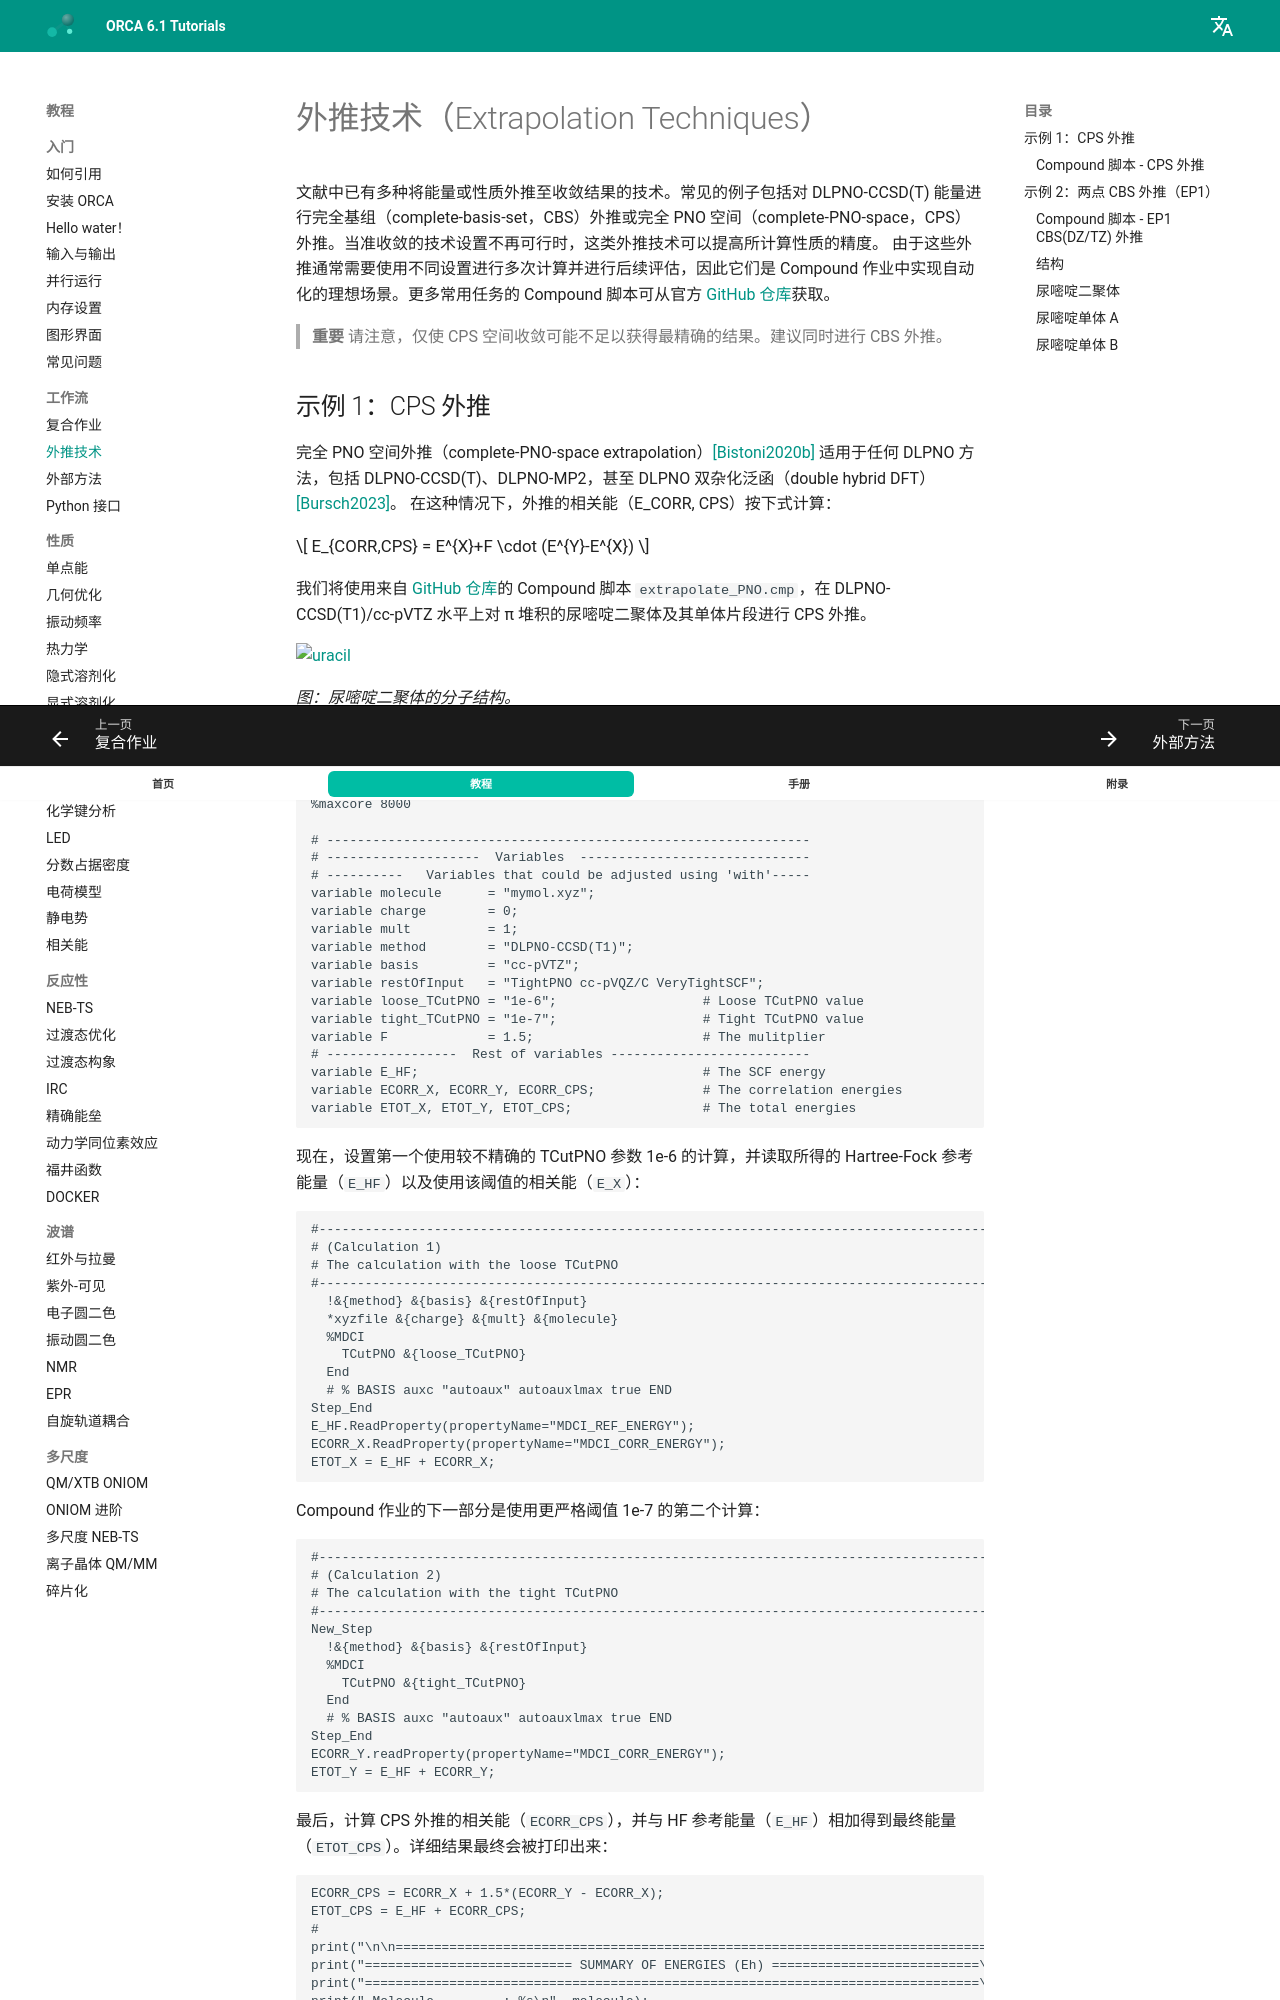

repository: wxyhgk/orca-docs · page: zh/workflows/extrapol/index.html · generator: mkdocs

---
title: 外推技术
source: https://www.faccts.de/docs/orca/6.1/tutorials/workflows/extrapol.html
---

# 外推技术（Extrapolation Techniques）

文献中已有多种将能量或性质外推至收敛结果的技术。常见的例子包括对 DLPNO-CCSD(T) 能量进行完全基组（complete-basis-set，CBS）外推或完全 PNO 空间（complete-PNO-space，CPS）外推。当准收敛的技术设置不再可行时，这类外推技术可以提高所计算性质的精度。
由于这些外推通常需要使用不同设置进行多次计算并进行后续评估，因此它们是 Compound 作业中实现自动化的理想场景。更多常用任务的 Compound 脚本可从官方 [GitHub 仓库](https://github.com/ORCAQuantumChemistry/CompoundScripts)获取。

> **重要**
> 请注意，仅使 CPS 空间收敛可能不足以获得最精确的结果。建议同时进行 CBS 外推。
